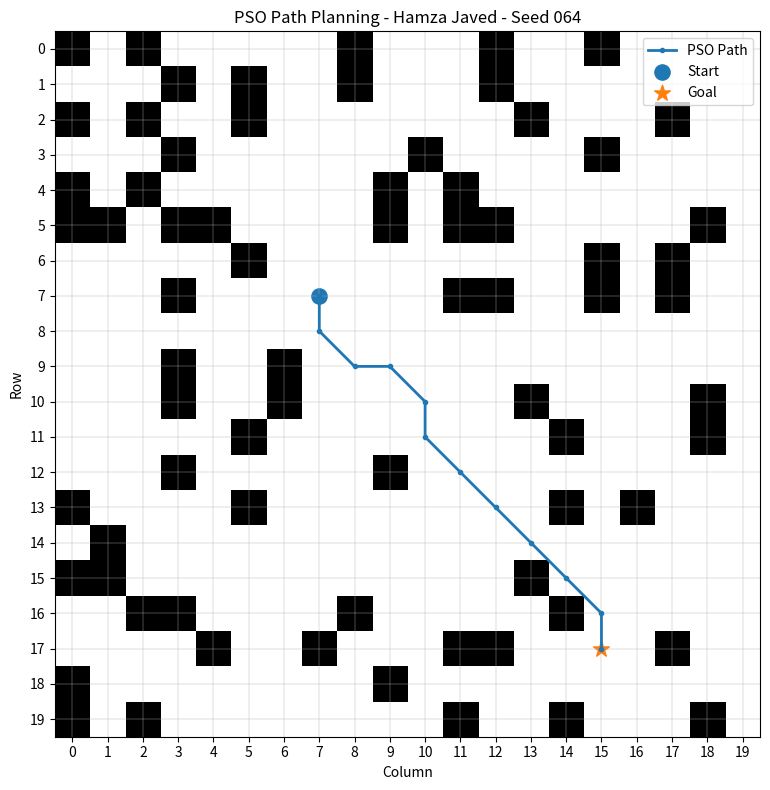

Python code for this plot: (Note: this script raises an exception after producing the figure.)
"""
Swarm Intelligence Lab - Assignment 1
Swarm-Based Path Planning with Obstacles

Student: Hamza Javed
Enrollment / Seed: 064
GitHub: hamza219676
"""

import math
import random
from collections import deque

import numpy as np

ROLL_NUMBER = 64
GRID_SIZE = 20
OBSTACLE_RATIO = 0.18

def get_neighbors(cell):
    row, col = cell
    directions = [(-1,0),(1,0),(0,-1),(0,1),(-1,-1),(-1,1),(1,-1),(1,1)]
    for dr, dc in directions:
        nr, nc = row + dr, col + dc
        if 0 <= nr < GRID_SIZE and 0 <= nc < GRID_SIZE:
            yield nr, nc

def path_exists(start, goal, obstacles):
    queue = deque([start])
    visited = {start}
    while queue:
        current = queue.popleft()
        if current == goal:
            return True
        for neighbor in get_neighbors(current):
            if neighbor not in obstacles and neighbor not in visited:
                visited.add(neighbor)
                queue.append(neighbor)
    return False

def generate_problem(seed=ROLL_NUMBER):
    rng = random.Random(seed)
    cells = [(r,c) for r in range(GRID_SIZE) for c in range(GRID_SIZE)]
    obstacle_count = int(GRID_SIZE * GRID_SIZE * OBSTACLE_RATIO)
    while True:
        obstacles = set(rng.sample(cells, obstacle_count))
        free_cells = [cell for cell in cells if cell not in obstacles]
        start, goal = rng.sample(free_cells, 2)
        far_enough = math.dist(start, goal) >= GRID_SIZE * 0.55
        if far_enough and path_exists(start, goal, obstacles):
            return obstacles, start, goal

NUM_WAYPOINTS = 8
NUM_PARTICLES = 100
NUM_ITERATIONS = 300
C1 = 1.7
C2 = 1.7
MAX_VELOCITY = 3.0
COLLISION_PENALTY = 250.0

def bresenham_line(point_a, point_b):
    r0, c0 = [int(round(x)) for x in point_a]
    r1, c1 = [int(round(x)) for x in point_b]
    points = []
    dr = abs(r1-r0); dc = abs(c1-c0)
    sr = 1 if r0 < r1 else -1
    sc = 1 if c0 < c1 else -1
    error = dr - dc
    while True:
        points.append((r0,c0))
        if r0 == r1 and c0 == c1:
            break
        e2 = 2 * error
        if e2 > -dc:
            error -= dc; r0 += sr
        if e2 < dr:
            error += dr; c0 += sc
    return points

def decode_particle(position, start, goal):
    points = [start]
    for i in range(NUM_WAYPOINTS):
        points.append((position[2*i], position[2*i+1]))
    points.append(goal)
    return points

def calculate_fitness(position, start, goal, obstacles):
    points = decode_particle(position, start, goal)
    total_length = 0.0
    collisions = 0
    turning_penalty = 0.0
    previous_direction = None
    for point_a, point_b in zip(points, points[1:]):
        total_length += math.dist(point_a, point_b)
        collisions += sum(cell in obstacles for cell in bresenham_line(point_a, point_b))
        direction = (point_b[0]-point_a[0], point_b[1]-point_a[1])
        if previous_direction is not None:
            n1 = math.hypot(*previous_direction); n2 = math.hypot(*direction)
            if n1 > 0 and n2 > 0:
                cosine = (previous_direction[0]*direction[0] + previous_direction[1]*direction[1])/(n1*n2)
                cosine = max(-1.0, min(1.0, cosine))
                turning_penalty += 1.0 - cosine
        previous_direction = direction
    return total_length + COLLISION_PENALTY * collisions + 0.25 * turning_penalty

def pso_path_planning(start, goal, obstacles, seed=ROLL_NUMBER):
    rng = np.random.default_rng(seed)
    dimensions = 2 * NUM_WAYPOINTS
    positions = []
    start_array = np.array(start, dtype=float)
    goal_array = np.array(goal, dtype=float)
    for particle_index in range(NUM_PARTICLES):
        if particle_index < NUM_PARTICLES // 2:
            candidate = []
            for waypoint_index in range(1, NUM_WAYPOINTS+1):
                t = waypoint_index/(NUM_WAYPOINTS+1)
                base = start_array*(1-t) + goal_array*t
                noise = rng.normal(0, 3.5, 2)
                candidate.extend(np.clip(base+noise, 0, GRID_SIZE-1))
            positions.append(candidate)
        else:
            positions.append(rng.uniform(0, GRID_SIZE-1, dimensions))
    positions = np.array(positions, dtype=float)
    velocities = rng.uniform(-1.5,1.5,(NUM_PARTICLES,dimensions))
    personal_best = positions.copy()
    personal_best_values = np.array([calculate_fitness(p,start,goal,obstacles) for p in personal_best])
    best_index = int(np.argmin(personal_best_values))
    global_best = personal_best[best_index].copy()
    global_best_value = float(personal_best_values[best_index])
    history = [global_best_value]
    for iteration in range(NUM_ITERATIONS):
        inertia = 0.9 - (0.5 * iteration / NUM_ITERATIONS)
        r1 = rng.random((NUM_PARTICLES,dimensions))
        r2 = rng.random((NUM_PARTICLES,dimensions))
        velocities = inertia*velocities + C1*r1*(personal_best-positions) + C2*r2*(global_best-positions)
        velocities = np.clip(velocities,-MAX_VELOCITY,MAX_VELOCITY)
        positions = np.clip(positions+velocities,0,GRID_SIZE-1)
        values = np.array([calculate_fitness(p,start,goal,obstacles) for p in positions])
        improved = values < personal_best_values
        personal_best[improved] = positions[improved]
        personal_best_values[improved] = values[improved]
        best_index = int(np.argmin(personal_best_values))
        if personal_best_values[best_index] < global_best_value:
            global_best_value = float(personal_best_values[best_index])
            global_best = personal_best[best_index].copy()
        history.append(global_best_value)
    return global_best, global_best_value, history

def particle_to_grid_path(position, start, goal):
    points = decode_particle(position,start,goal)
    path = []
    for point_a, point_b in zip(points, points[1:]):
        segment = bresenham_line(point_a, point_b)
        if path:
            segment = segment[1:]
        path.extend(segment)
    cleaned = []
    for cell in path:
        if not cleaned or cell != cleaned[-1]:
            cleaned.append(cell)
    return cleaned

def path_length(path):
    return sum(math.dist(a,b) for a,b in zip(path,path[1:]))

def save_visualization(obstacles,start,goal,path,output_file):
    import matplotlib.pyplot as plt
    grid = np.zeros((GRID_SIZE,GRID_SIZE))
    for row,col in obstacles:
        grid[row,col] = 1
    plt.figure(figsize=(8,8))
    plt.imshow(grid,cmap="Greys",origin="upper",vmin=0,vmax=1)
    rows=[cell[0] for cell in path]; cols=[cell[1] for cell in path]
    plt.plot(cols,rows,marker="o",markersize=3,linewidth=2,label="PSO Path")
    plt.scatter(start[1],start[0],s=120,marker="o",label="Start")
    plt.scatter(goal[1],goal[0],s=140,marker="*",label="Goal")
    plt.title(f"PSO Path Planning - Hamza Javed - Seed {ROLL_NUMBER:03d}")
    plt.xlabel("Column"); plt.ylabel("Row")
    plt.xticks(range(GRID_SIZE)); plt.yticks(range(GRID_SIZE))
    plt.grid(True,linewidth=0.3); plt.legend(); plt.tight_layout()
    plt.savefig(output_file,dpi=180); plt.close()

def save_convergence(history,output_file):
    import matplotlib.pyplot as plt
    plt.figure(figsize=(8,5)); plt.plot(history)
    plt.title("PSO Convergence"); plt.xlabel("Iteration"); plt.ylabel("Best Fitness / Cost")
    plt.grid(True,linewidth=0.4); plt.tight_layout(); plt.savefig(output_file,dpi=180); plt.close()

def main():
    obstacles,start,goal = generate_problem()
    best_particle,best_cost,history = pso_path_planning(start,goal,obstacles)
    final_path = particle_to_grid_path(best_particle,start,goal)
    collision_count = sum(cell in obstacles for cell in final_path)
    final_length = path_length(final_path)
    print("="*58)
    print("SWARM-BASED PATH PLANNING USING PSO")
    print("Student       : Hamza Javed")
    print(f"Enrollment    : {ROLL_NUMBER:03d}")
    print(f"Seed          : {ROLL_NUMBER}")
    print(f"Grid Size     : {GRID_SIZE} x {GRID_SIZE}")
    print(f"Obstacles     : {len(obstacles)}")
    print(f"Start         : {start}")
    print(f"Goal          : {goal}")
    print(f"Best PSO Cost : {best_cost:.4f}")
    print(f"Path Length   : {final_length:.4f}")
    print(f"Path Cells    : {len(final_path)}")
    print(f"Collisions    : {collision_count}")
    print("Final Path    :", final_path)
    print("="*58)
    save_visualization(obstacles,start,goal,final_path,"results/final_path.png")
    save_convergence(history,"results/convergence.png")
    print("SUCCESS: The final PSO path is obstacle-free." if collision_count==0 else "WARNING: The final path still contains obstacle collisions.")

if __name__ == "__main__":
    main()
